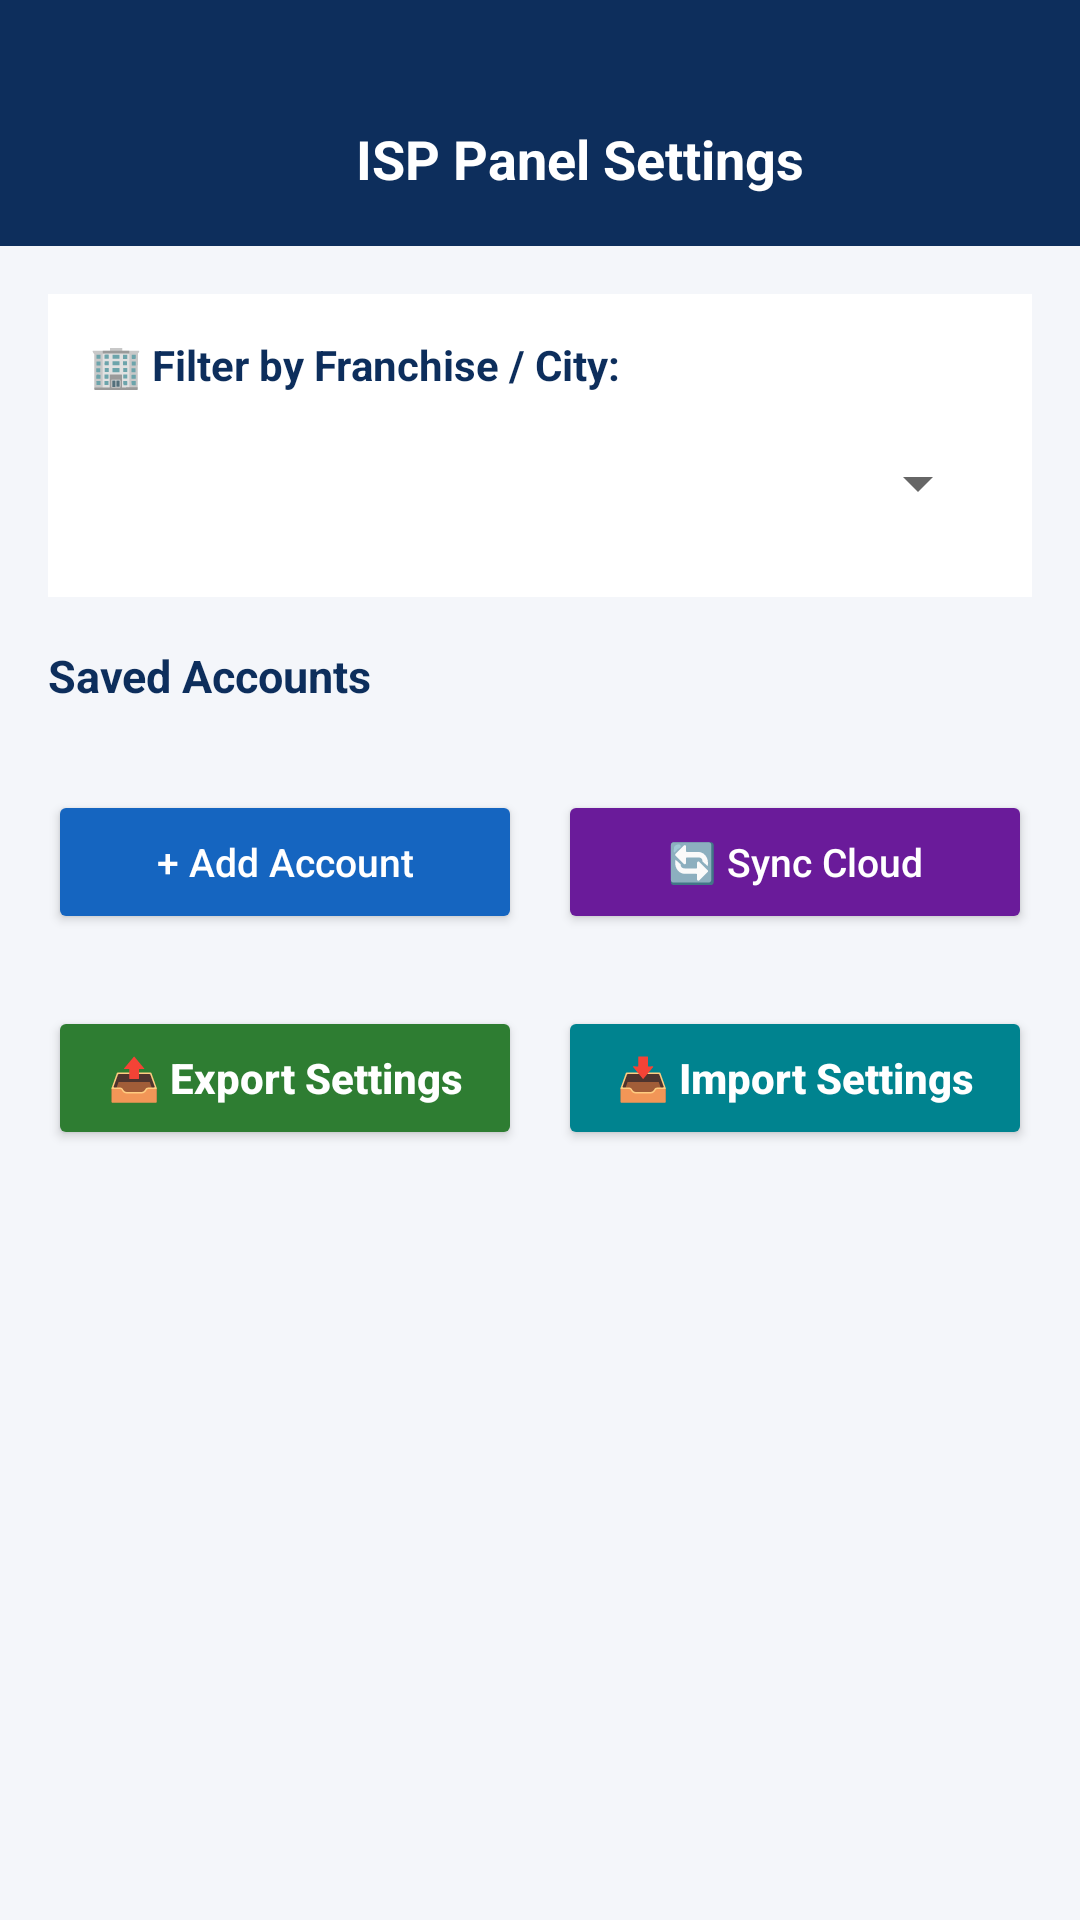

Layout XML and referenced resources for this Android screen:
<!-- AndroidManifest.xml: application theme Theme.SuperAdmin -->
<!-- res/layout/activity_isp_panel_settings.xml -->
<?xml version="1.0" encoding="utf-8"?>
<LinearLayout xmlns:android="http://schemas.android.com/apk/res/android"
    android:layout_width="match_parent"
    android:layout_height="match_parent"
    android:orientation="vertical"
    android:background="#F4F6FA">

    <LinearLayout
        android:layout_width="match_parent"
        android:layout_height="wrap_content"
        android:background="#0D2E5C"
        android:orientation="horizontal"
        android:gravity="center_vertical"
        android:paddingHorizontal="16dp"
        android:paddingTop="40dp"
        android:paddingBottom="16dp">

        <ImageButton
            android:id="@+id/btnBack"
            android:layout_width="26dp"
            android:layout_height="26dp"
            android:background="?attr/selectableItemBackgroundBorderless"
            android:src="@drawable/ic_arrow_back" />

        <TextView
            android:layout_width="0dp"
            android:layout_height="wrap_content"
            android:layout_weight="1"
            android:gravity="center"
            android:text="ISP Panel Settings"
            android:textColor="#FFFFFF"
            android:textSize="18sp"
            android:textStyle="bold" />
    </LinearLayout>

    <ScrollView
        android:layout_width="match_parent"
        android:layout_height="0dp"
        android:layout_weight="1">

        <LinearLayout
            android:layout_width="match_parent"
            android:layout_height="wrap_content"
            android:orientation="vertical"
            android:padding="16dp">

            
            <LinearLayout
                android:id="@+id/filterCardLayout"
                android:layout_width="match_parent"
                android:layout_height="wrap_content"
                android:orientation="vertical"
                android:background="#FFFFFF"
                android:padding="14dp"
                android:layout_marginBottom="16dp">

                <TextView
                    android:layout_width="wrap_content"
                    android:layout_height="wrap_content"
                    android:text="🏢 Filter by Franchise / City:"
                    android:textSize="14sp"
                    android:textStyle="bold"
                    android:textColor="#0D2E5C"
                    android:layout_marginBottom="6dp" />

                <Spinner
                    android:id="@+id/companyFilterSpinner"
                    android:layout_width="match_parent"
                    android:layout_height="48dp" />
            </LinearLayout>

            <TextView
                android:layout_width="wrap_content"
                android:layout_height="wrap_content"
                android:text="Saved Accounts"
                android:textStyle="bold"
                android:textSize="15sp"
                android:textColor="#0D2E5C"
                android:layout_marginBottom="12dp" />

            
            <LinearLayout
                android:id="@+id/accountsContainer"
                android:layout_width="match_parent"
                android:layout_height="wrap_content"
                android:orientation="vertical"
                android:layout_marginBottom="16dp" />

            
            <LinearLayout
                android:layout_width="match_parent"
                android:layout_height="wrap_content"
                android:orientation="horizontal"
                android:layout_marginBottom="12dp">

                <Button
                    android:id="@+id/btnAddIsp"
                    android:layout_width="0dp"
                    android:layout_height="wrap_content"
                    android:layout_weight="1"
                    android:layout_marginEnd="6dp"
                    android:padding="14dp"
                    android:text="+ Add Account"
                    android:textAllCaps="false"
                    android:textSize="13sp"
                    android:textColor="#FFFFFF"
                    app:backgroundTint="#1565C0"
                    app:cornerRadius="12dp"
                    xmlns:app="http://schemas.android.com/apk/res-auto" />

                <Button
                    android:id="@+id/btnSyncCloud"
                    android:layout_width="0dp"
                    android:layout_height="wrap_content"
                    android:layout_weight="1"
                    android:layout_marginStart="6dp"
                    android:padding="14dp"
                    android:text="🔄 Sync Cloud"
                    android:textAllCaps="false"
                    android:textSize="13sp"
                    android:textColor="#FFFFFF"
                    app:backgroundTint="#6A1B9A"
                    app:cornerRadius="12dp"
                    xmlns:app="http://schemas.android.com/apk/res-auto" />
            </LinearLayout>

            
            <LinearLayout
                android:layout_width="match_parent"
                android:layout_height="wrap_content"
                android:orientation="horizontal"
                android:layout_marginTop="12dp">

                <Button
                    android:id="@+id/btnExportSettings"
                    android:layout_width="0dp"
                    android:layout_height="wrap_content"
                    android:layout_weight="1"
                    android:layout_marginEnd="6dp"
                    android:padding="12dp"
                    android:text="📤 Export Settings"
                    android:textAllCaps="false"
                    android:textSize="14sp"
                    android:textStyle="bold"
                    android:textColor="#FFFFFF"
                    app:backgroundTint="#2E7D32"
                    app:cornerRadius="12dp"
                    xmlns:app="http://schemas.android.com/apk/res-auto" />

                <Button
                    android:id="@+id/btnImportSettings"
                    android:layout_width="0dp"
                    android:layout_height="wrap_content"
                    android:layout_weight="1"
                    android:layout_marginStart="6dp"
                    android:padding="12dp"
                    android:text="📥 Import Settings"
                    android:textAllCaps="false"
                    android:textSize="14sp"
                    android:textStyle="bold"
                    android:textColor="#FFFFFF"
                    app:backgroundTint="#00838F"
                    app:cornerRadius="12dp"
                    xmlns:app="http://schemas.android.com/apk/res-auto" />

            </LinearLayout>

        </LinearLayout>
    </ScrollView>
</LinearLayout>
<!-- resources referenced by this layout -->
<resources>
  <style name="Theme.SuperAdmin" parent="Theme.MaterialComponents.Light.NoActionBar.Bridge">
          
          <item name="colorPrimary">#0D47A1</item>
          <item name="colorPrimaryVariant">#002171</item>
          <item name="colorOnPrimary">#FFFFFF</item>
          
          <item name="colorSecondary">#1B5E20</item>
          <item name="colorSecondaryVariant">#003308</item>
          <item name="colorOnSecondary">#FFFFFF</item>
          
          <item name="android:statusBarColor">#0D47A1</item>
  
          
          <item name="materialCalendarFullscreenTheme">@style/ThemeOverlay.MaterialComponents.MaterialCalendar.Fullscreen</item>
          <item name="materialCalendarTheme">@style/ThemeOverlay.MaterialComponents.MaterialCalendar</item>
      </style>
</resources>
